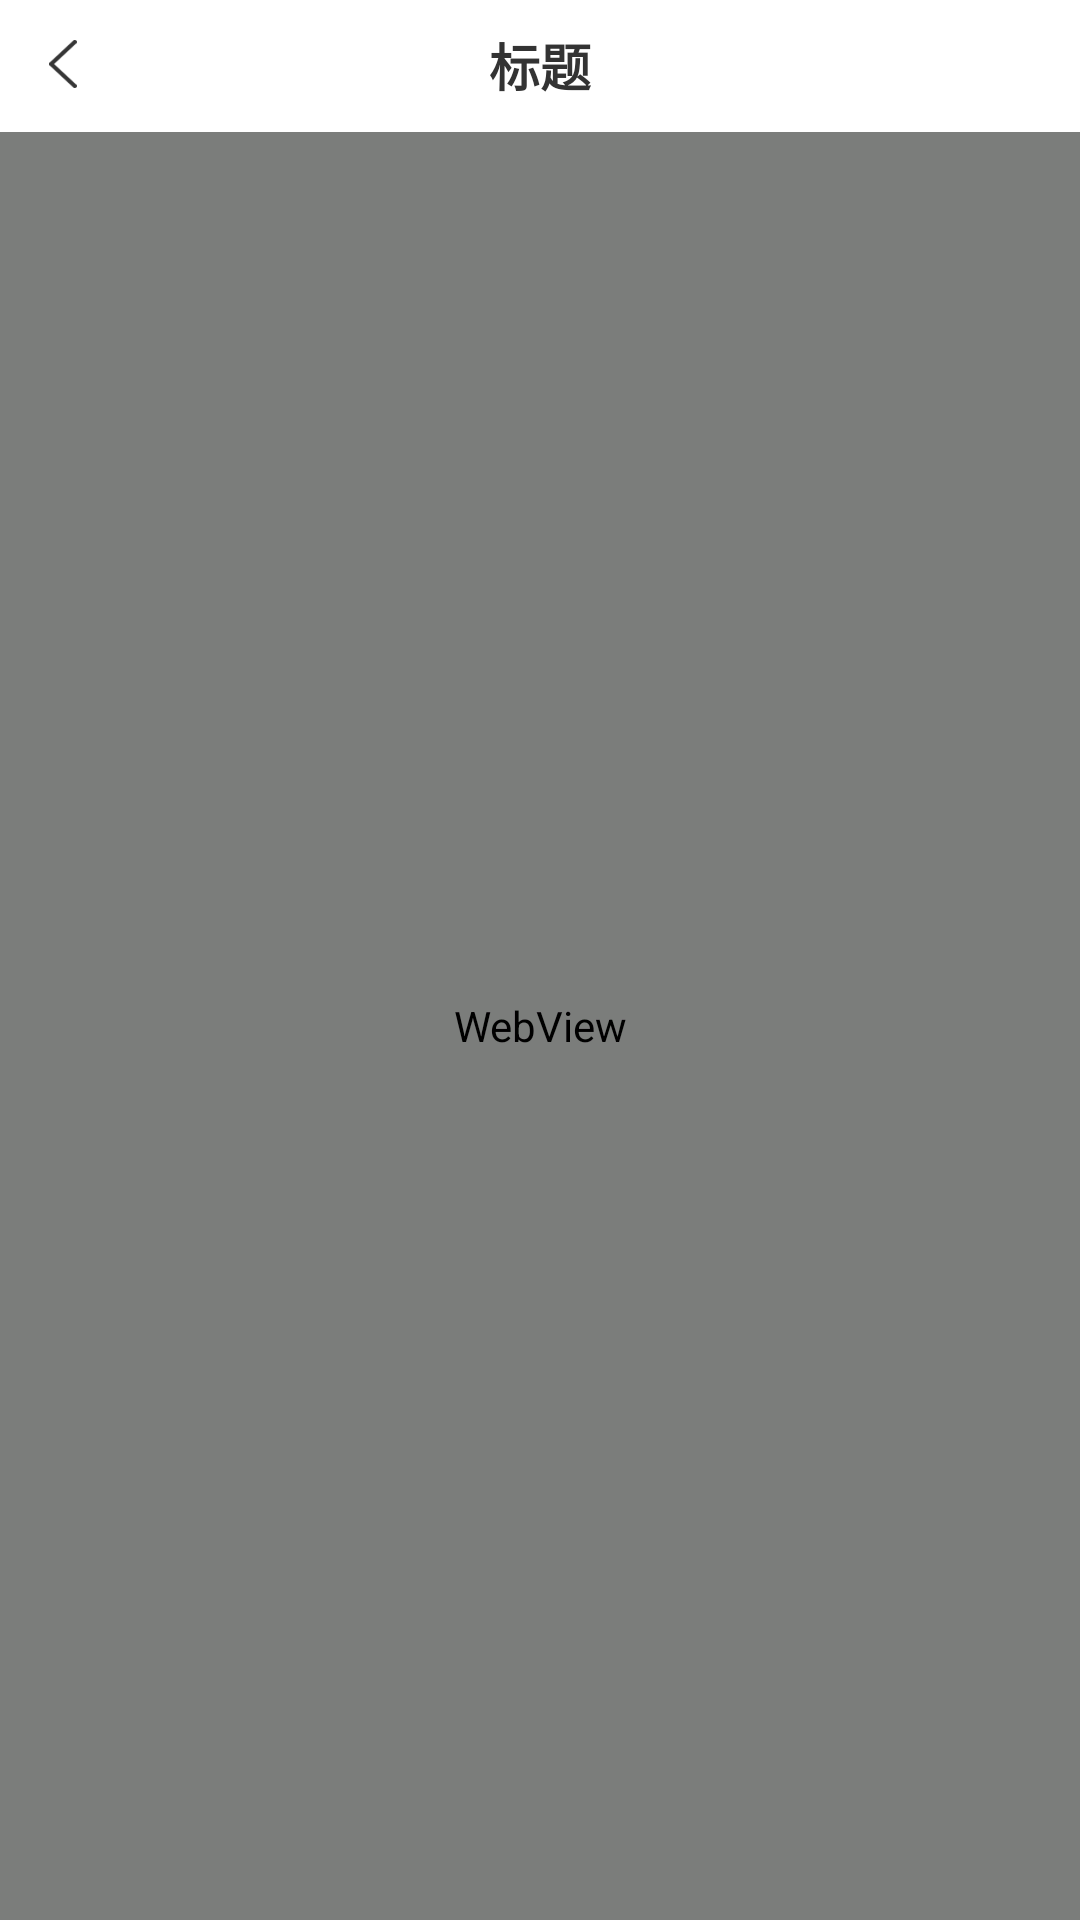

Reconstruct the res/layout file that produces this screen, plus the resources it refers to.
<!-- AndroidManifest.xml: application theme AppTheme -->
<!-- res/layout/activity_web_view.xml -->
<?xml version="1.0" encoding="utf-8"?>
<LinearLayout
    xmlns:android="http://schemas.android.com/apk/res/android"
    android:layout_width="match_parent"
    android:layout_height="match_parent"
    android:orientation="vertical"
    android:fitsSystemWindows="true"
    android:background="#ffffff"
    >
    <include layout="@layout/activity_parent"/>
    <LinearLayout
        android:id="@+id/layout_content"
        android:layout_below="@+id/ll_title"
        android:orientation="vertical"
        android:layout_width="match_parent"
        android:layout_height="match_parent">
        <ProgressBar
            android:id="@+id/pb"
            android:visibility="visible"
            android:progressDrawable="@drawable/progress_drawable_webview"
            style="?android:attr/progressBarStyleHorizontal"
            android:layout_width="match_parent"
            android:layout_height="1dp"/>
        <WebView
            android:scrollbars="vertical"
            android:layerType="software"
            android:layout_gravity="center"
            android:id="@+id/wb"
            android:layout_width="match_parent"
            android:layout_height="match_parent"/>
    </LinearLayout>




</LinearLayout>
<!-- res/layout/activity_parent.xml (included above) -->
<?xml version="1.0" encoding="utf-8"?>
<LinearLayout xmlns:android="http://schemas.android.com/apk/res/android"
    xmlns:tools="http://schemas.android.com/tools"
    android:id="@+id/ll_parent"
    android:layout_width="match_parent"
    android:layout_height="43dp"
    android:orientation="vertical">

    <RelativeLayout
        android:id="@+id/rl_title_bar"
        android:background="@color/text_ffffff"
        android:layout_width="match_parent"
        android:layout_height="43dp">

        <RelativeLayout
            android:id="@+id/layout_left"
            android:layout_width="83dp"
            android:layout_height="match_parent"
            android:paddingLeft="13dp">

            <ImageView
                android:layout_width="16dp"
                android:layout_height="16dp"
                android:layout_centerVertical="true"
                android:src="@drawable/arrow_left" />
        </RelativeLayout>

        <TextView
            android:id="@+id/tv_title"
            android:layout_width="wrap_content"
            android:layout_height="wrap_content"
            android:layout_centerHorizontal="true"
            android:layout_centerVertical="true"
            android:textColor="@color/text_3"
            android:textSize="17dp"
            android:textStyle="bold"
            tools:text="标题" />


    </RelativeLayout>

</LinearLayout>
<!-- resources referenced by this layout -->
<resources>
  <color name="text_3">#333333 </color>
  <color name="text_ffffff">#ffffff </color>
  <!-- drawable arrow_left: png bitmap (drawable, 1773 bytes) -->
  <!-- drawable progress_drawable_webview (drawable) -->
  <?xml version="1.0" encoding="utf-8"?>
  <layer-list xmlns:android="http://schemas.android.com/apk/res/android">
      <item android:id="@android:id/background">
          <shape>
              <corners android:radius="5dp"/>
          </shape>
          <color android:color="#CCCCCC"/>
      </item>
  
      <item android:id="@android:id/progress">
          <clip
              android:clipOrientation="horizontal"
              android:gravity="left">
              <shape>
                  <corners android:radius="5dp"/>
                  <gradient
                      android:startColor="#1A93FE"
                      android:centerColor="#FFFF00"
                      android:endColor="@color/home_titile"/>
              </shape>
          </clip>
      </item>
  </layer-list>
  <style name="AppTheme" parent="Theme.AppCompat.Light.NoActionBar">
          
          <item name="colorPrimary">@color/colorPrimary</item>
          <item name="colorPrimaryDark">@color/colorPrimaryDark</item>
          <item name="colorAccent">@color/colorAccent</item>
      </style>
  <color name="home_titile">#ff5300</color>
  <color name="colorPrimary">#3F51B5</color>
  <color name="colorPrimaryDark">#303F9F</color>
  <color name="colorAccent">#FF4081</color>
</resources>
